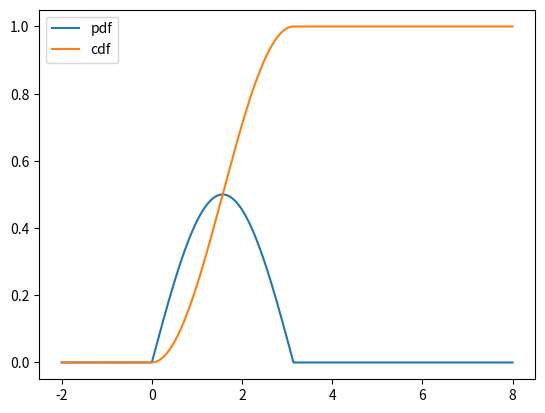
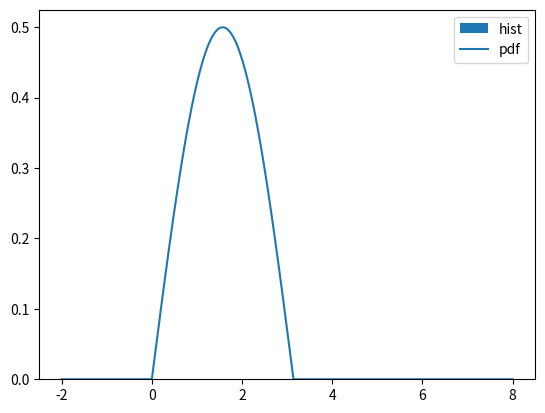

Python code for these plots, in order:
import numpy as np
from matplotlib import pyplot as plt

def pdf(x):

    y=np.zeros(len(x))

    pi=np.pi
    for i in range(0,len(y)):
        if 0 <= x[i] and x[i] <= pi:
            y[i] = 0.5*np.sin(x[i])
        else:
            y[i] = 0

    return y

def cdf(x):

    y=np.zeros(len(x))

    pi=np.pi
    for i in range(0,len(y)):
        if x[i] < 0:
            y[i] = 0
        elif x[i] > pi:
            y[i] = 1
        else:
            cos = np.cos(x[i])
            y[i] = 0.5*(1-cos)

    return y

x = np.linspace(-2,8,1000)

p_x = pdf(x)
f_x = cdf(x)

plt.plot(x, p_x, label='pdf')
plt.plot(x,f_x, label='cdf')
plt.legend()
plt.show()

def inverse_cdf(x):
    u = np.asarray(x, dtype=float)
    if np.any((u < 0) | (1 < u)):
        raise ValueError("u outside domain [0, 1]")
    return np.arccos(1 - 2*u)

u = np.random.rand(0,1000)

q_u=inverse_cdf(u)

plt.hist(q_u, density = True, label='hist', range=(-2,4))
plt.plot(x, p_x, label='pdf')
plt.legend()
plt.show()
